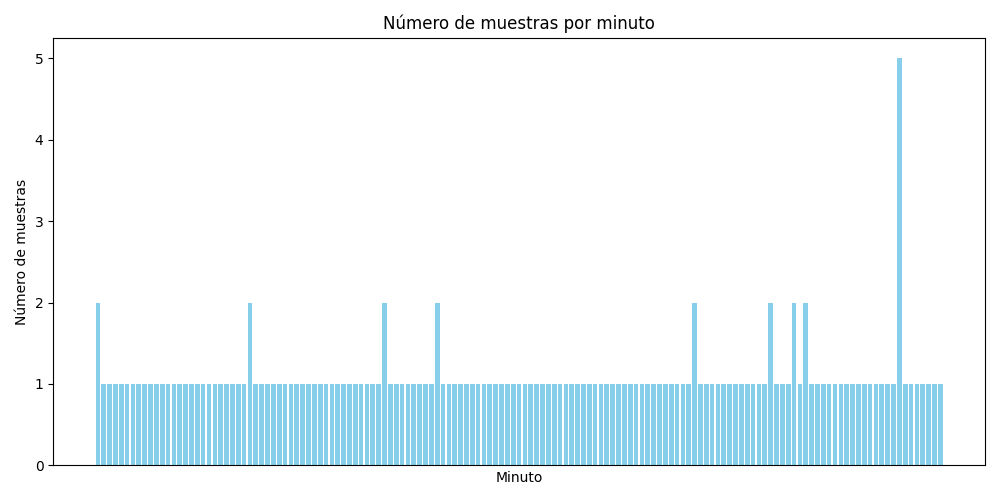

The data file committed next to this chart (first rows):
minute, num_samples
2021-04-15 04:39:17, 2
2021-04-15 04:48:33, 1
2021-04-15 03:29:12, 1
2021-04-15 04:38:57, 1
2021-04-15 04:37:29, 1
2021-04-15 04:38:59, 1
2021-04-15 03:42:01, 1
2021-04-15 03:50:26, 1
2021-04-15 04:36:51, 1
2021-04-15 04:35:50, 1
2021-04-15 04:26:41, 1
2021-04-15 03:33:13, 1
2021-04-15 03:56:53, 1
2021-04-15 04:39:25, 1
2021-04-15 04:44:08, 1
2021-04-15 04:02:44, 1
2021-04-15 04:45:00, 1
2021-04-15 04:21:00, 1
2021-04-15 04:44:35, 1
2021-04-15 03:51:46, 1
2021-04-15 04:03:20, 1
2021-04-15 04:30:47, 1
2021-04-15 04:06:43, 1
2021-04-15 04:38:42, 1
2021-04-15 04:40:30, 1
2021-04-15 04:38:54, 1
2021-04-15 04:36:29, 2
2021-04-15 04:34:40, 1
2021-04-15 04:37:45, 1
2021-04-15 03:12:46, 1
2021-04-15 03:01:08, 1
2021-04-15 04:39:38, 1
2021-04-15 03:50:28, 1
2021-04-15 04:53:32, 1
2021-04-15 04:35:48, 1
2021-04-15 04:38:40, 1
2021-04-15 04:20:02, 1
2021-04-15 04:22:30, 1
2021-04-15 04:26:48, 1
2021-04-15 03:06:21, 1
2021-04-15 03:52:18, 1
2021-04-15 04:48:08, 1
2021-04-15 04:01:36, 1
2021-04-15 03:45:52, 1
2021-04-15 04:36:41, 1
2021-04-15 04:36:28, 1
2021-04-15 04:37:14, 1
2021-04-15 04:48:12, 1
2021-04-15 04:16:57, 1
2021-04-15 04:37:30, 2
2021-04-15 04:33:34, 1
2021-04-15 03:30:28, 1
2021-04-15 04:37:16, 1
2021-04-15 04:41:54, 1
2021-04-15 04:38:14, 1
2021-04-15 03:27:58, 1
2021-04-15 04:03:08, 1
2021-04-15 04:38:47, 1
2021-04-15 04:39:12, 2
2021-04-15 03:12:36, 1
... 85 more rows
